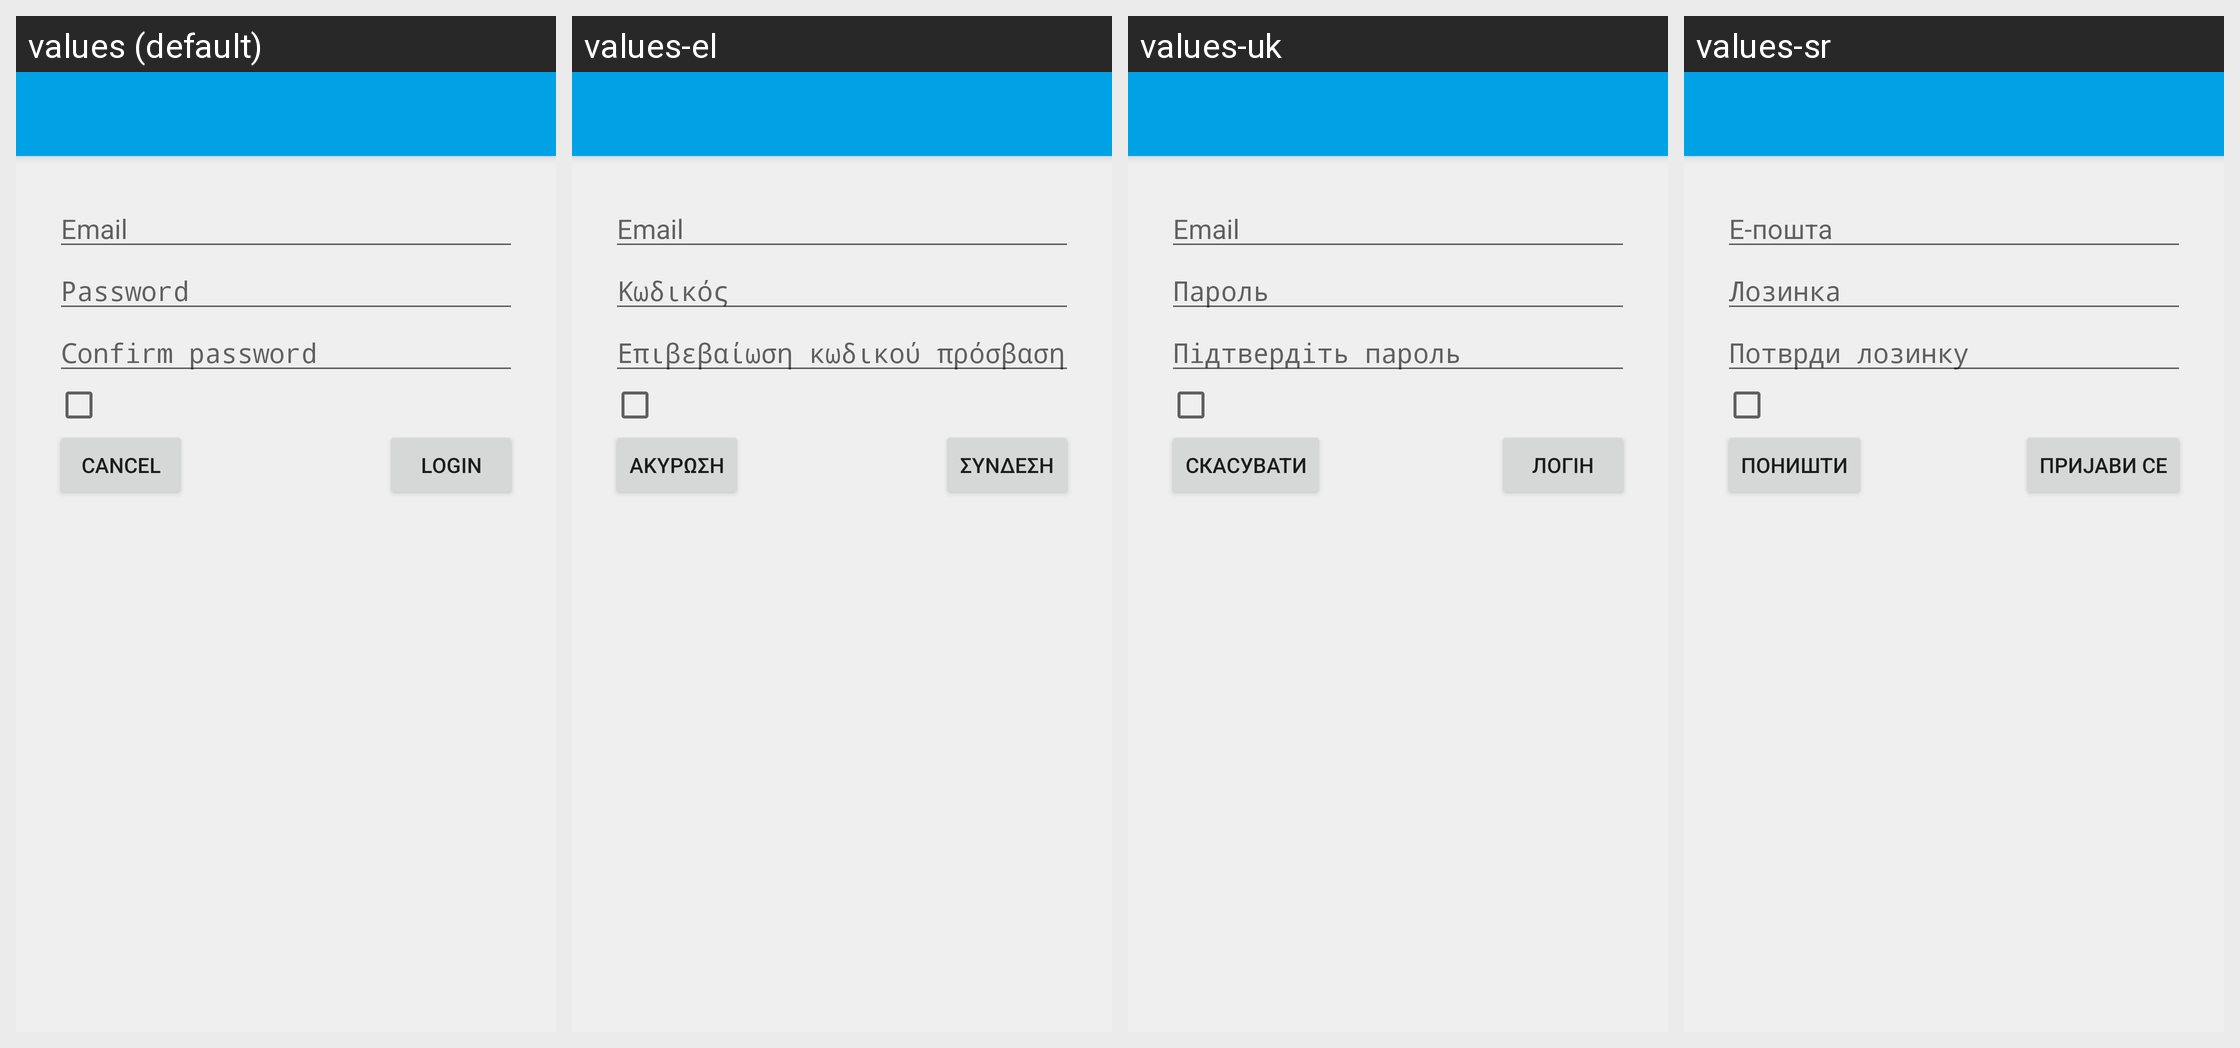

This grid shows one Android layout under several languages. Give, for every string resource on the screen, its name, the default text and each shown locale's text.
Android screen res/layout/auzoneaccount_auth.xml rendered under 4 locales, left to right: values (default), values-el, values-uk, values-sr. Device: Nexus 5 (rendered at 1080×1920; each locale shown at half size, 540×960, under a caption strip naming it); theme Theme.AuzoneAccount.
Other locales in the repository, not shown: values-af, values-ar, values-ast-rES, values-az-rAZ, values-bn-rBD, values-ca, values-cs, values-da, values-de, values-en-rIN, values-es, values-et-rEE, values-eu-rES, values-fi, values-fr, values-fy-rNL, values-hi, values-hr, values-hu, values-in, values-it, values-iw, values-ja, values-ko, values-ku, values-lb, values-lt, values-lv, values-nb, values-nl, values-pl, values-pt-rBR, values-pt-rPT, values-ro, values-ru, values-si-rLK, values-sk, values-sv, values-th, values-tr, values-ug, values-vi, values-zh-rCN, values-zh-rHK, values-zh-rTW.
Strings drawn on this screen, with the default value and each locale's value (text and hints the layout hard-codes, and strings that could not be matched under every locale, appear in the picture but are not listed):

auzoneaccount_setup_email_label
  values: Email
  values-el: Email
  values-uk: Email
  values-sr: Е-пошта

auzoneaccount_setup_password_label
  values: Password
  values-el: Κωδικός
  values-uk: Пароль
  values-sr: Лозинка

auzoneaccount_setup_confirm_password_label
  values: Confirm password
  values-el: Επιβεβαίωση κωδικού πρόσβασης
  values-uk: Підтвердіть пароль
  values-sr: Потврди лозинку

cancel
  values: Cancel
  values-el: Ακύρωση
  values-uk: Скасувати
  values-sr: Поништи

login
  values: Login
  values-el: Σύνδεση
  values-uk: Логін
  values-sr: Пријави се
